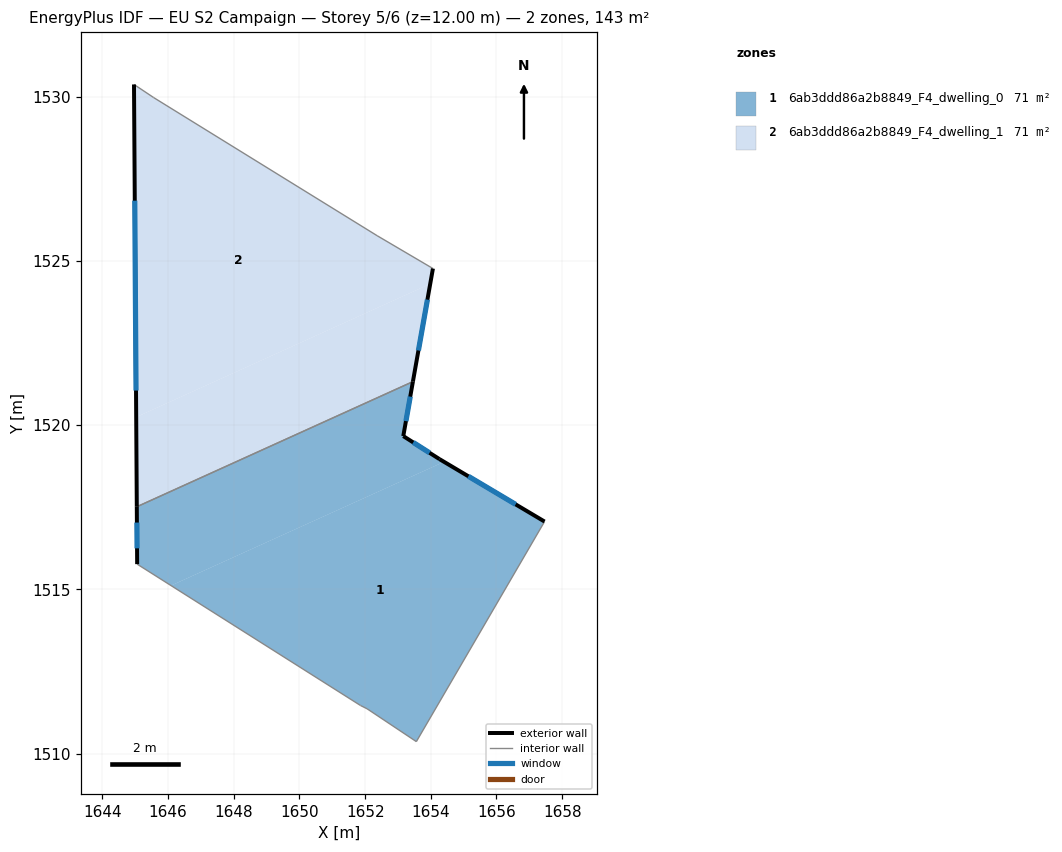
=== STOREY PLAN SPEC (per zone: floor XY polygon, exterior-wall plan segments, windows/doors) ===
zone 1: 6ab3ddd86a2b8849_F4_dwelling_0  (71.3 m²)
  floor: (1657.46, 1517.07) (1653.56, 1510.36) (1652.06, 1511.36) (1651.86, 1511.46) (1646.09, 1515.12) (1654.40, 1518.88)
  floor: (1653.45, 1521.33) (1653.16, 1519.67) (1654.26, 1518.97) (1654.40, 1518.88) (1646.09, 1515.12) (1645.06, 1515.77) (1645.04, 1517.51)
  exterior wall: (1645.05, 1517.51) – (1645.06, 1515.77)  [1.7 m]
    window: (1645.05, 1517.03) – (1645.05, 1516.25)  [1.1 m²]
  exterior wall: (1653.16, 1519.67) – (1653.45, 1521.33)  [1.7 m]
    window: (1653.24, 1520.12) – (1653.37, 1520.87)  [1.0 m²]
  exterior wall: (1654.26, 1518.97) – (1653.16, 1519.67)  [1.3 m]
    window: (1653.96, 1519.16) – (1653.47, 1519.48)  [0.8 m²]
  exterior wall: (1657.46, 1517.07) – (1654.26, 1518.97)  [3.7 m]
    window: (1656.58, 1517.59) – (1655.14, 1518.44)  [2.3 m²]
  interior walls: 5
zone 2: 6ab3ddd86a2b8849_F4_dwelling_1  (71.3 m²)
  floor: (1653.98, 1524.30) (1653.45, 1521.33) (1645.05, 1517.51) (1645.03, 1520.25)
  floor: (1652.36, 1525.77) (1654.06, 1524.77) (1653.98, 1524.30) (1645.03, 1520.25) (1644.96, 1530.38) (1645.56, 1529.98)
  exterior wall: (1644.96, 1530.38) – (1645.05, 1517.51)  [12.9 m]
    window: (1644.98, 1526.84) – (1645.02, 1521.05)  [7.8 m²]
  exterior wall: (1653.45, 1521.33) – (1654.06, 1524.77)  [3.5 m]
    window: (1653.62, 1522.28) – (1653.90, 1523.82)  [2.1 m²]
  interior walls: 4

=== DERIVED (storey summary) ===
Building: EU S2 Campaign
Storey: 5 of 6  (floor level z = 12.00 m)
Storey gross floor area: 142.7 m²
Zones on this storey: 2
  - 6ab3ddd86a2b8849_F4_dwelling_0: floor 71.3 m²; exterior wall 8.5 m (25.4 m²); 4 window(s) 5.1 m²; WWR 20.2%
  - 6ab3ddd86a2b8849_F4_dwelling_1: floor 71.3 m²; exterior wall 16.4 m (49.1 m²); 2 window(s) 9.9 m²; WWR 20.2%
Zone adjacency (shared interzone walls):
  - 6ab3ddd86a2b8849_F4_dwelling_0 ↔ 6ab3ddd86a2b8849_F4_dwelling_1